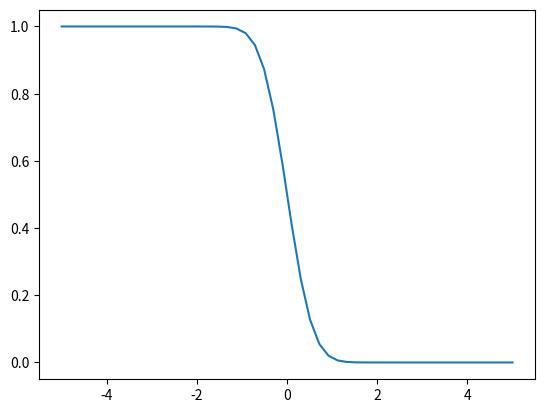

Reproduce this figure in Python.
import numpy as np
import matplotlib.pyplot as plt
from scipy.stats import norm

def prob(x, v = 0.2):
    return norm(loc = x , scale = np.sqrt(v)).cdf(0)

x = np.linspace(-5,5,50)
y = prob(x)
plt.plot(x,y)
plt.show()

    